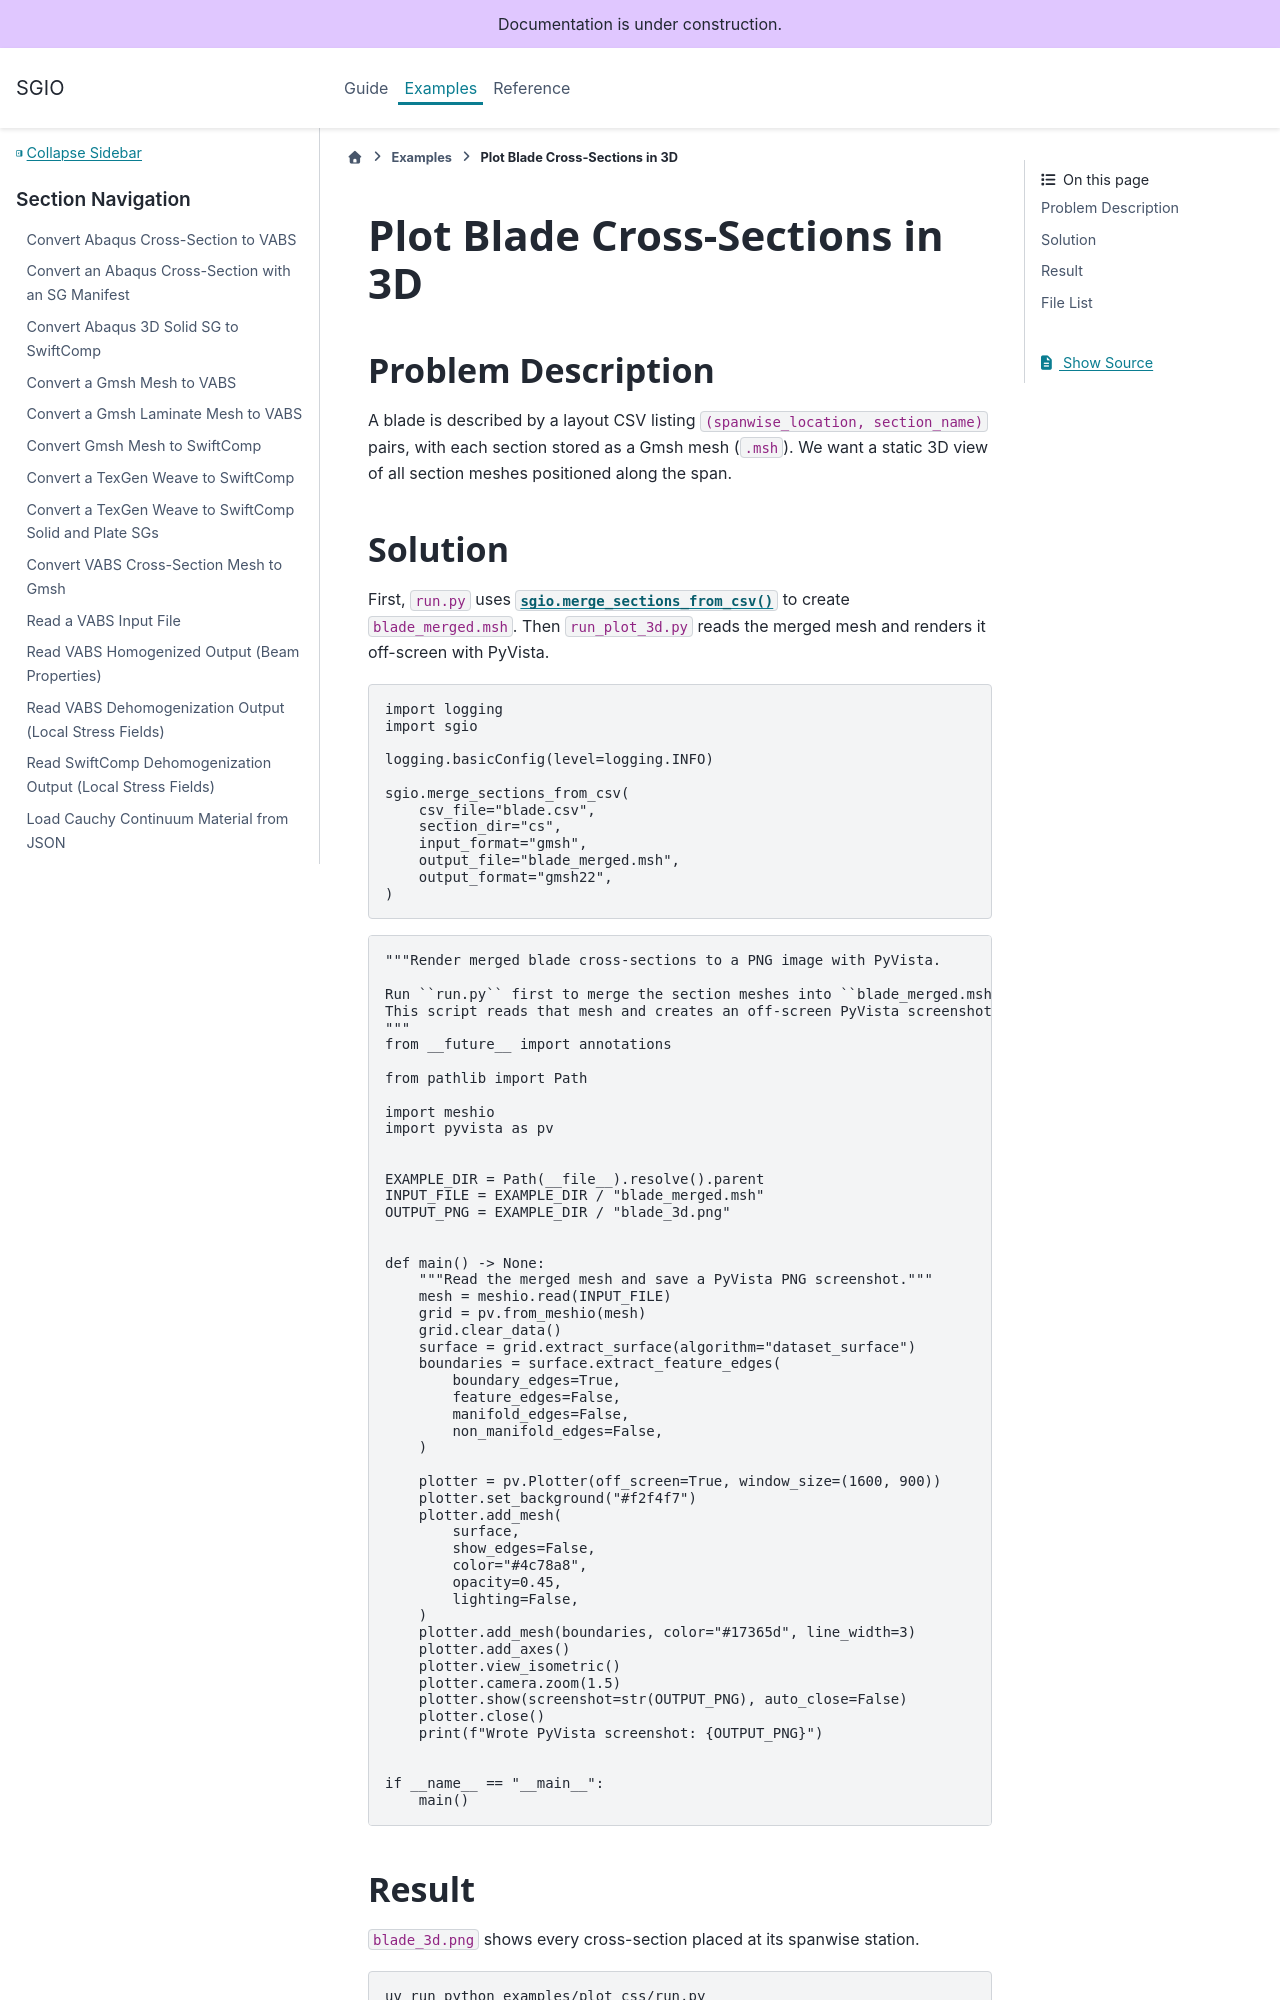

repository: wenbinyugroup/sgio · page: examples/plot_css_3d.html · generator: sphinx

# Plot Blade Cross-Sections in 3D

## Problem Description

A blade is described by a layout CSV listing `(spanwise_location, section_name)`
pairs, with each section stored as a Gmsh mesh (`.msh`). We want a static 3D
view of all section meshes positioned along the span.

## Solution

First, `run.py` uses {func}`sgio.merge_sections_from_csv` to create
`blade_merged.msh`. Then `run_plot_3d.py` reads the merged mesh and renders it
off-screen with PyVista.

```{literalinclude} ../../../examples/plot_css/run.py
:language: python
```

```{literalinclude} ../../../examples/plot_css/run_plot_3d.py
:language: python
```
